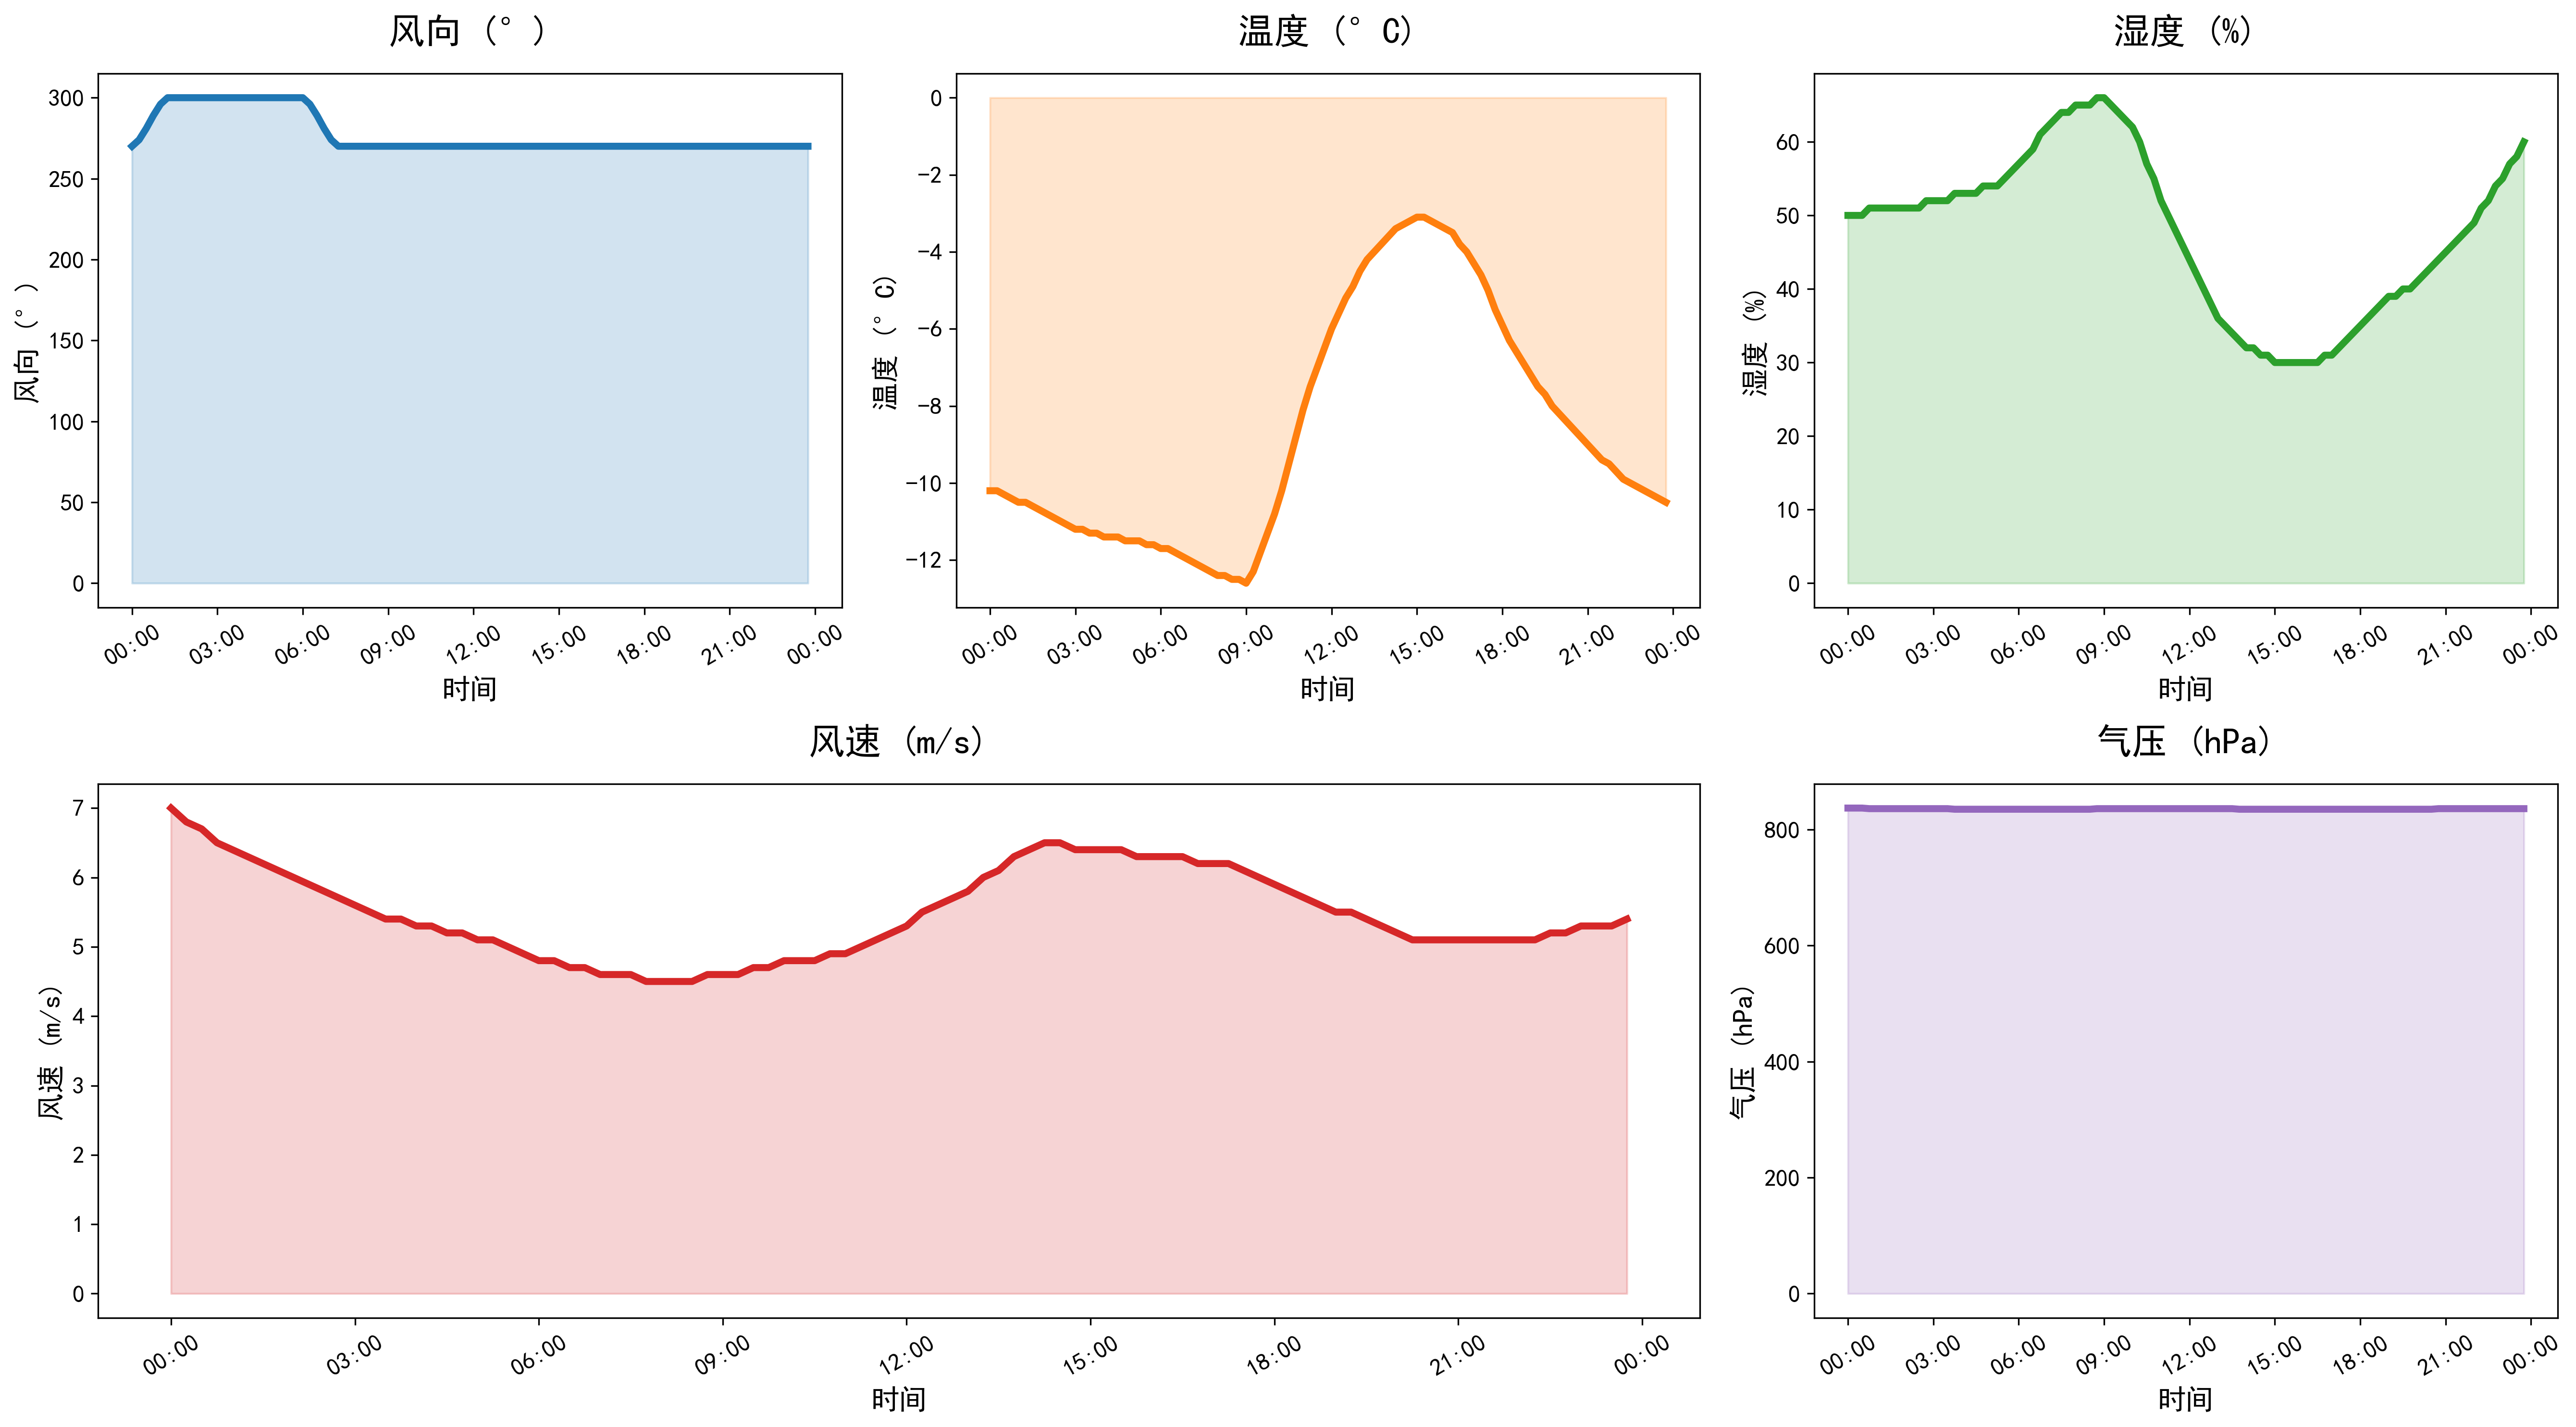

Values plotted in this chart, from the file beside it:
DATATIME, WINDSPEED, PREPOWER, WINDDIRECTION, TEMPERATURE, HUMIDITY, PRESSURE
2021-12-14 00:00:00, 7.0, 62614, 270, -10.2, 50, 837
2021-12-14 00:15:00, 6.8, 61301, 274, -10.2, 50, 837
2021-12-14 00:30:00, 6.7, 60205, 281, -10.3, 50, 837
2021-12-14 00:45:00, 6.5, 59109, 289, -10.4, 51, 836
2021-12-14 01:00:00, 6.4, 58013, 296, -10.5, 51, 836
2021-12-14 01:15:00, 6.3, 56339, 300, -10.5, 51, 836
2021-12-14 01:30:00, 6.2, 54086, 300, -10.6, 51, 836
2021-12-14 01:45:00, 6.1, 51833, 300, -10.7, 51, 836
2021-12-14 02:00:00, 6.0, 49580, 300, -10.8, 51, 836
2021-12-14 02:15:00, 5.9, 48155, 300, -10.9, 51, 836
2021-12-14 02:30:00, 5.8, 47557, 300, -11.0, 51, 836
2021-12-14 02:45:00, 5.7, 46959, 300, -11.1, 52, 836
2021-12-14 03:00:00, 5.6, 46361, 300, -11.2, 52, 836
2021-12-14 03:15:00, 5.5, 45537, 300, -11.2, 52, 836
2021-12-14 03:30:00, 5.4, 44486, 300, -11.3, 52, 836
2021-12-14 03:45:00, 5.4, 43436, 300, -11.3, 53, 835
2021-12-14 04:00:00, 5.3, 42385, 300, -11.4, 53, 835
2021-12-14 04:15:00, 5.3, 41411, 300, -11.4, 53, 835
2021-12-14 04:30:00, 5.2, 40514, 300, -11.4, 53, 835
2021-12-14 04:45:00, 5.2, 39616, 300, -11.5, 54, 835
2021-12-14 05:00:00, 5.1, 38719, 300, -11.5, 54, 835
2021-12-14 05:15:00, 5.1, 37732, 300, -11.5, 54, 835
2021-12-14 05:30:00, 5.0, 36656, 300, -11.6, 55, 835
2021-12-14 05:45:00, 4.9, 35580, 300, -11.6, 56, 835
2021-12-14 06:00:00, 4.8, 34504, 300, -11.7, 57, 835
2021-12-14 06:15:00, 4.8, 33676, 296, -11.7, 58, 835
2021-12-14 06:30:00, 4.7, 33097, 289, -11.8, 59, 835
2021-12-14 06:45:00, 4.7, 32518, 281, -11.9, 61, 835
2021-12-14 07:00:00, 4.6, 31939, 274, -12.0, 62, 835
2021-12-14 07:15:00, 4.6, 31894, 270, -12.1, 63, 835
2021-12-14 07:30:00, 4.6, 32384, 270, -12.2, 64, 835
2021-12-14 07:45:00, 4.5, 32874, 270, -12.3, 64, 835
2021-12-14 08:00:00, 4.5, 33364, 270, -12.4, 65, 835
2021-12-14 08:15:00, 4.5, 34226, 270, -12.4, 65, 835
2021-12-14 08:30:00, 4.5, 35459, 270, -12.5, 65, 835
2021-12-14 08:45:00, 4.6, 36692, 270, -12.5, 66, 836
2021-12-14 09:00:00, 4.6, 37925, 270, -12.6, 66, 836
2021-12-14 09:15:00, 4.6, 39371, 270, -12.3, 65, 836
2021-12-14 09:30:00, 4.7, 41028, 270, -11.8, 64, 836
2021-12-14 09:45:00, 4.7, 42686, 270, -11.3, 63, 836
2021-12-14 10:00:00, 4.8, 44343, 270, -10.8, 62, 836
2021-12-14 10:15:00, 4.8, 45929, 270, -10.2, 60, 836
2021-12-14 10:30:00, 4.8, 47442, 270, -9.5, 57, 836
2021-12-14 10:45:00, 4.9, 48955, 270, -8.8, 55, 836
2021-12-14 11:00:00, 4.9, 50468, 270, -8.1, 52, 836
2021-12-14 11:15:00, 5.0, 51322, 270, -7.5, 50, 836
2021-12-14 11:30:00, 5.1, 51518, 270, -7.0, 48, 836
2021-12-14 11:45:00, 5.2, 51715, 270, -6.5, 46, 836
2021-12-14 12:00:00, 5.3, 51911, 270, -6.0, 44, 836
2021-12-14 12:15:00, 5.5, 52926, 270, -5.6, 42, 836
2021-12-14 12:30:00, 5.6, 54761, 270, -5.2, 40, 836
2021-12-14 12:45:00, 5.7, 56596, 270, -4.9, 38, 836
2021-12-14 13:00:00, 5.8, 58431, 270, -4.5, 36, 836
2021-12-14 13:15:00, 6.0, 61386, 270, -4.2, 35, 836
2021-12-14 13:30:00, 6.1, 65463, 270, -4.0, 34, 836
2021-12-14 13:45:00, 6.3, 69540, 270, -3.8, 33, 835
2021-12-14 14:00:00, 6.4, 73617, 270, -3.6, 32, 835
2021-12-14 14:15:00, 6.5, 76203, 270, -3.4, 32, 835
2021-12-14 14:30:00, 6.5, 77298, 270, -3.3, 31, 835
2021-12-14 14:45:00, 6.4, 78394, 270, -3.2, 31, 835
... 36 more rows
